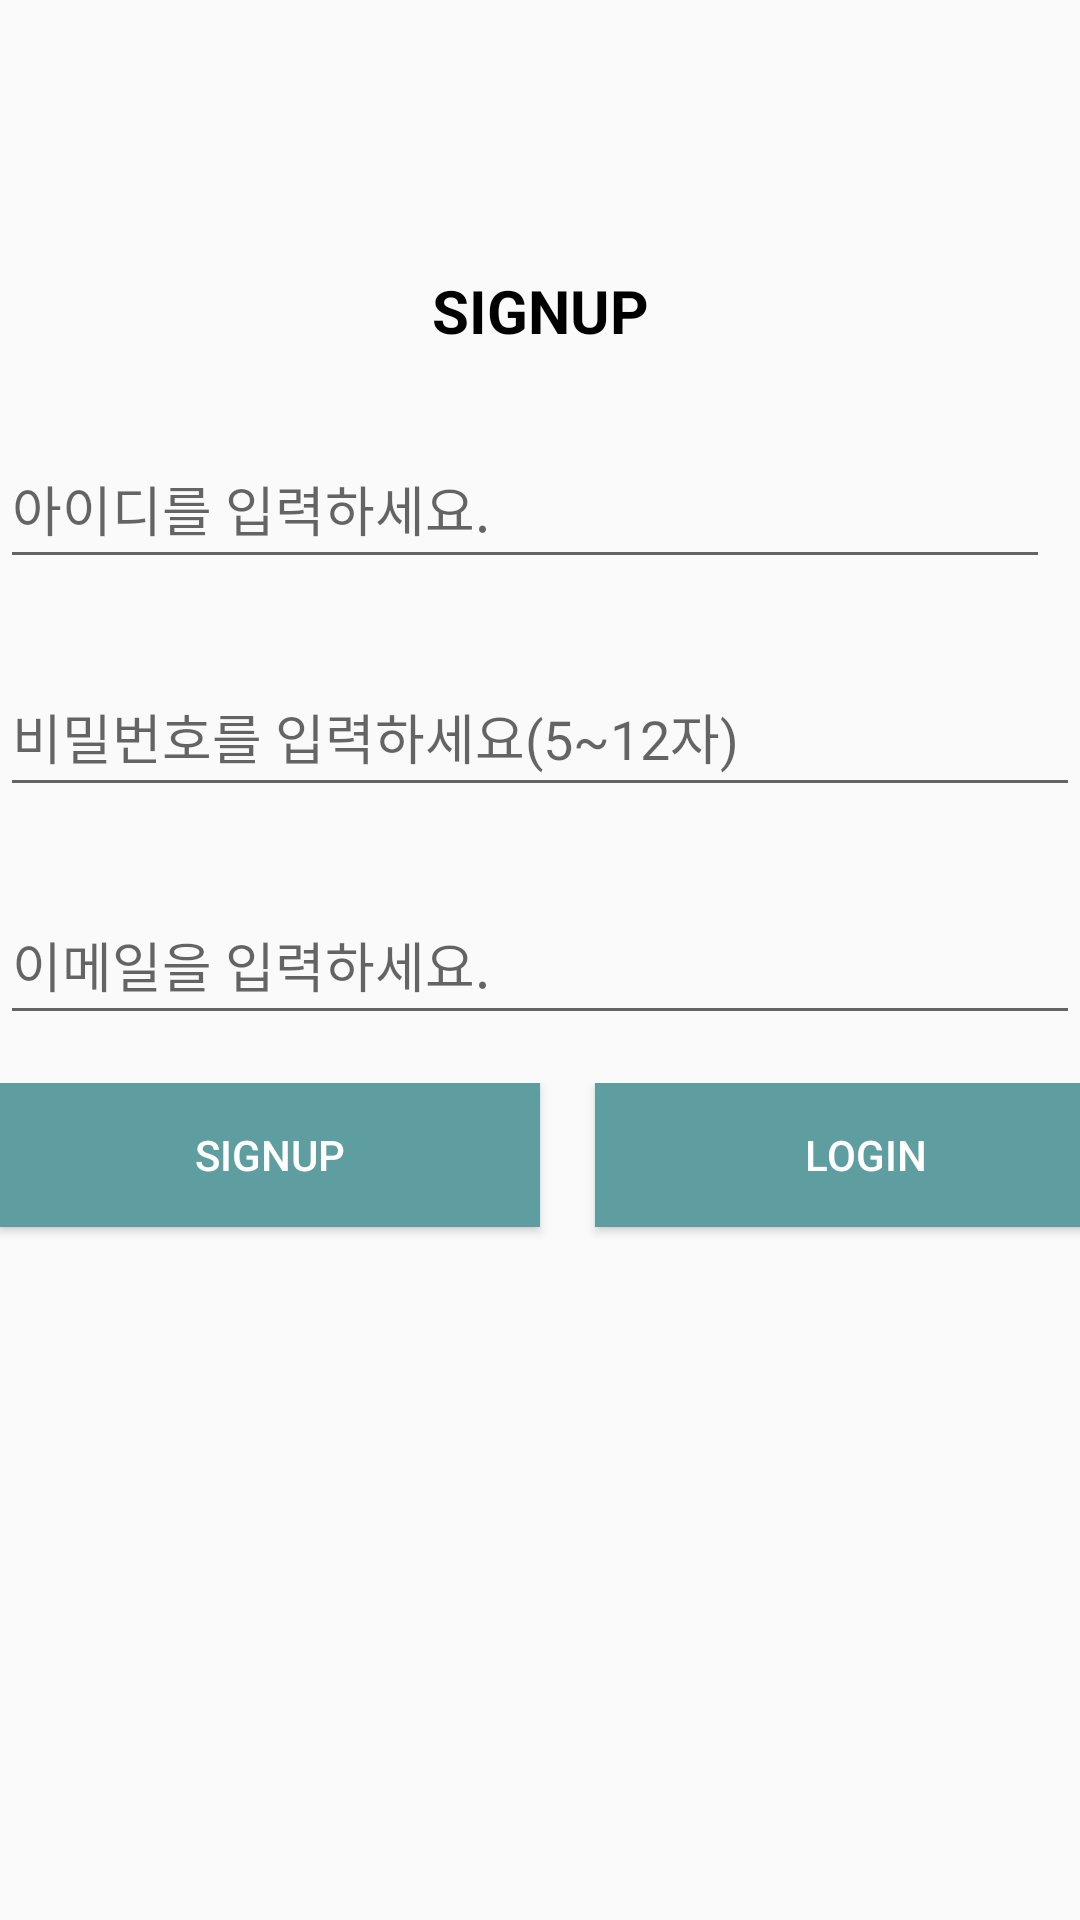

Write the Android layout XML for this screen, with the resource values it uses.
<!-- AndroidManifest.xml: application theme Theme.ReadingMate -->
<!-- res/layout/activity_register.xml -->
<?xml version="1.0" encoding="utf-8"?>
<LinearLayout xmlns:android="http://schemas.android.com/apk/res/android"
    android:layout_width="match_parent"
    android:layout_height="match_parent"
    android:orientation="vertical">

    <TextView
        android:id="@+id/registerText"
        android:layout_width="match_parent"
        android:layout_height="wrap_content"
        android:layout_gravity="center"
        android:gravity="center"
        android:text="SIGNUP"
        android:textColor="@color/black"
        android:textStyle="bold"
        android:layout_marginTop="90dp"
        android:layout_marginBottom="16dp"
        android:textSize="20dp" />

    <LinearLayout
        android:layout_width="match_parent"
        android:layout_height="wrap_content"
        android:orientation="horizontal"
        android:weightSum="10">

    <EditText
        android:id="@+id/username"
        android:layout_width="match_parent"
        android:hint="아이디를 입력하세요."
        android:layout_height="50dp"
        android:layout_marginTop="10dp"
        android:layout_marginBottom="16dp"
        android:layout_marginRight="10dp" />

    </LinearLayout>

    <EditText
        android:id="@+id/password"
        android:layout_width="match_parent"
        android:hint="비밀번호를 입력하세요(5~12자)"
        android:layout_height="50dp"
        android:layout_marginTop="10dp"
        android:layout_marginBottom="16dp" />

    <EditText
        android:id="@+id/email"
        android:layout_width="match_parent"
        android:hint="이메일을 입력하세요."
        android:layout_height="50dp"
        android:layout_marginTop="10dp"
        android:layout_marginBottom="16dp" />

    <LinearLayout
        android:layout_width="match_parent"
        android:layout_height="wrap_content"
        android:orientation="horizontal"
        android:weightSum="10">

    <Button
        android:id="@+id/btn_register"
        android:layout_width="wrap_content"
        android:layout_height="wrap_content"
        android:text="SIGNUP"
        android:textColor="#FFFFFF"
        android:gravity="center"
        android:background="#5F9EA0"
        android:layout_weight="5"
        android:layout_marginBottom="16dp" />

        <View
            android:layout_width="0dp"
            android:layout_height="0dp"
            android:layout_weight="1" />
    <Button
        android:id="@id/btn_login"
        android:layout_width="wrap_content"
        android:layout_height="wrap_content"
        android:gravity="center"
        android:background="#5F9EA0"
        android:layout_weight="5"
        android:text="LOGIN"
        android:textColor="#FFFFFF"/>

    </LinearLayout>

    <TextView
        android:layout_width="match_parent"
        android:layout_height="50dp"
        android:id="@+id/textView_result" />

</LinearLayout>
<!-- resources referenced by this layout -->
<resources>
  <style name="Theme.ReadingMate" parent="Base.Theme.ReadingMate" />
  <style name="Base.Theme.ReadingMate" parent="Theme.AppCompat.Light">
          
          
      </style>
  <!-- not gathered from this repository: default colours our renderer supplied (Android Studio template values) -->
  <color name="black">#FF000000</color>
</resources>
